Labelled photos from "dataset", an image-classification folder in hnky/dataset-lego-figures. The possible labels are: Simpsons Apu Nahasapeemapetilon LEGO figure, Simpsons Bart Simpson LEGO figure, Simpsons Chief Wiggum LEGO figure, Simpsons Dr Hibbert LEGO figure, Simpsons Grandpa Simpson LEGO figure, Simpsons Homer Simpson LEGO figure, Simpsons Itchy LEGO figure, simpsons krusty the clown, Simpsons Lisa Simpson LEGO figure, Simpsons Maggie Simpson LEGO figure, Simpsons Marge Simpson LEGO figure, simpsons milhouse van houten, Simpsons Mr Burns LEGO figure, Simpsons Ned Flanders LEGO figure, Simpsons Nelson Muntz LEGO figure, Simpsons Ralph Wiggum LEGO figure, Simpsons Snowball LEGO figure, Star Wars Ackbar LEGO figure, starwars boba fett, Star Wars C-3PO LEGO figure, starwars emperor palpatine, starwars general grievous, starwars jar jar binks, starwars kit fisto, starwars luke skywalker, starwars mace windu, Star Wars R3-M2 LEGO figure, Star Wars Yoda LEGO figure, superhero Aquaman LEGO figure, superhero Bat-Mite LEGO figure, superhero Batman LEGO figure, superhero Bumblebee LEGO figure, superhero Cyborg LEGO figure, superhero Green Lantern LEGO figure, superhero Huntress LEGO figure, superhero Metamorpho LEGO figure, superhero Mister Miracle LEGO figure, superhero Sinestro LEGO figure, superhero Stargirl LEGO figure, superhero The Cheetah LEGO figure, superhero The Flash LEGO figure, superhero The Joker LEGO figure, superhero Wonder Woman LEGO figure.

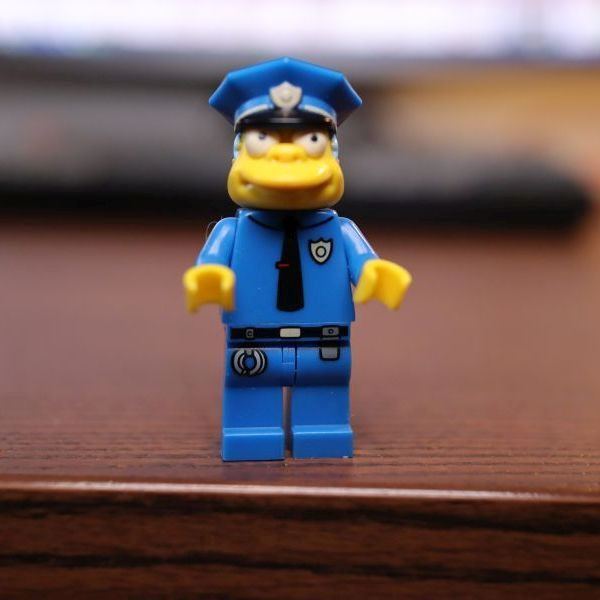
Label: Simpsons Chief Wiggum LEGO figure

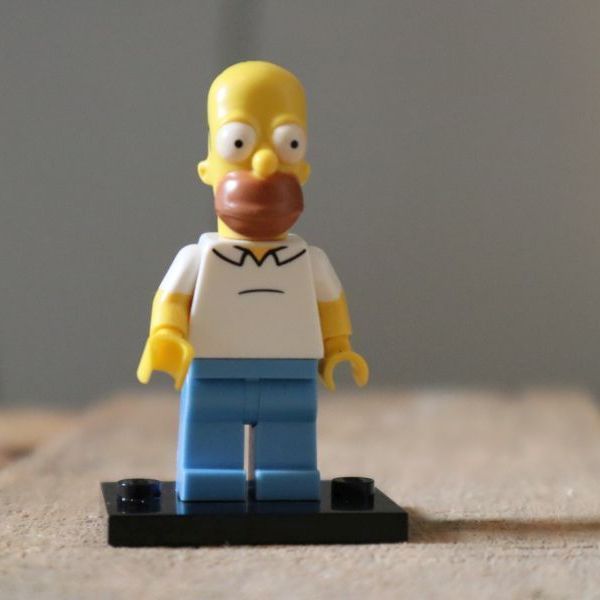
Label: Simpsons Homer Simpson LEGO figure

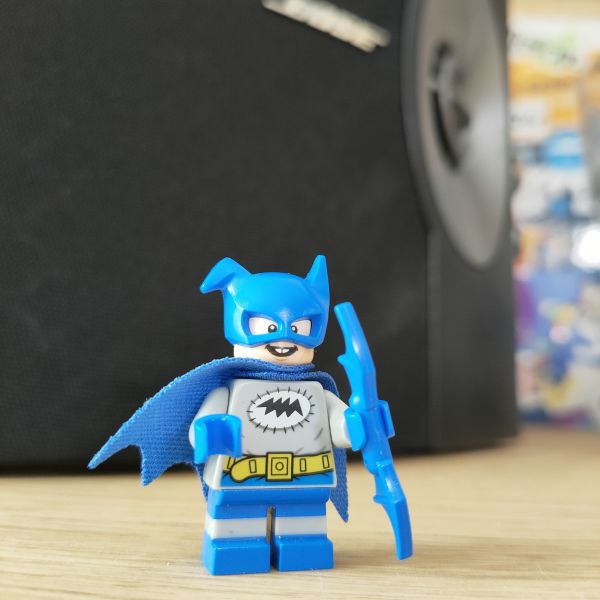
Label: superhero Bat-Mite LEGO figure

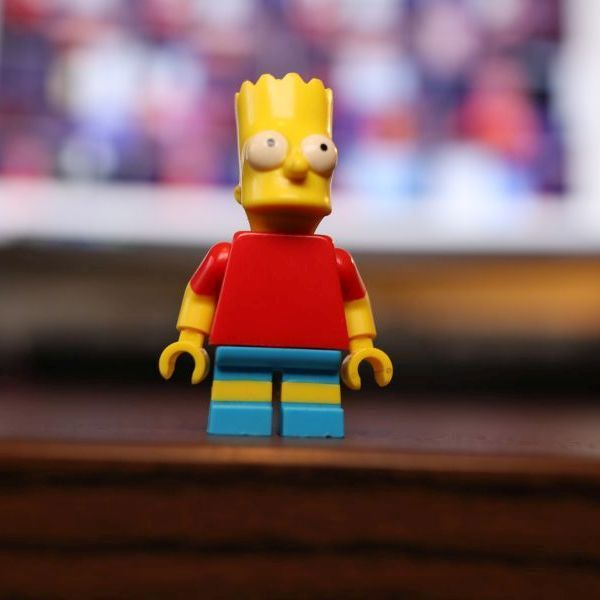
Label: Simpsons Bart Simpson LEGO figure

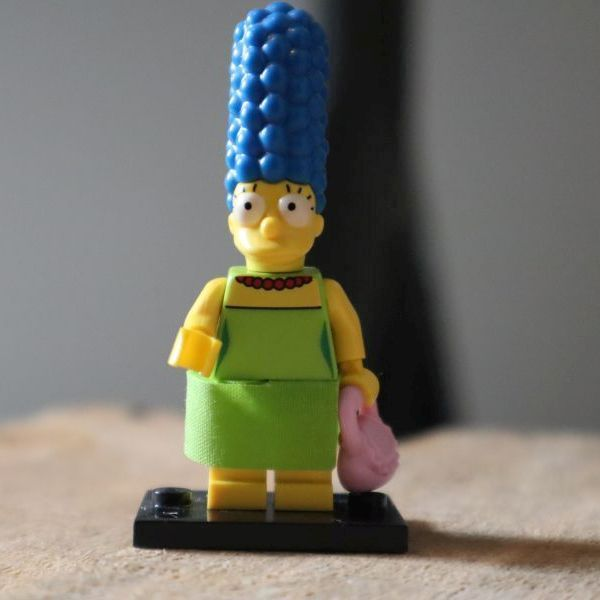
Label: Simpsons Marge Simpson LEGO figure

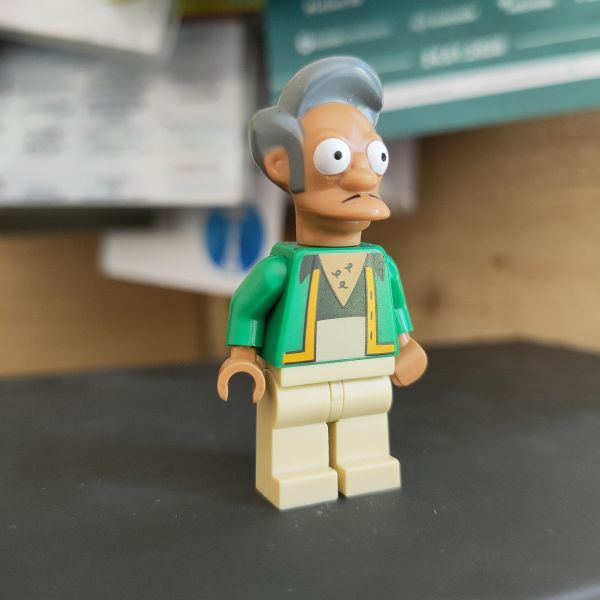
Label: Simpsons Apu Nahasapeemapetilon LEGO figure
